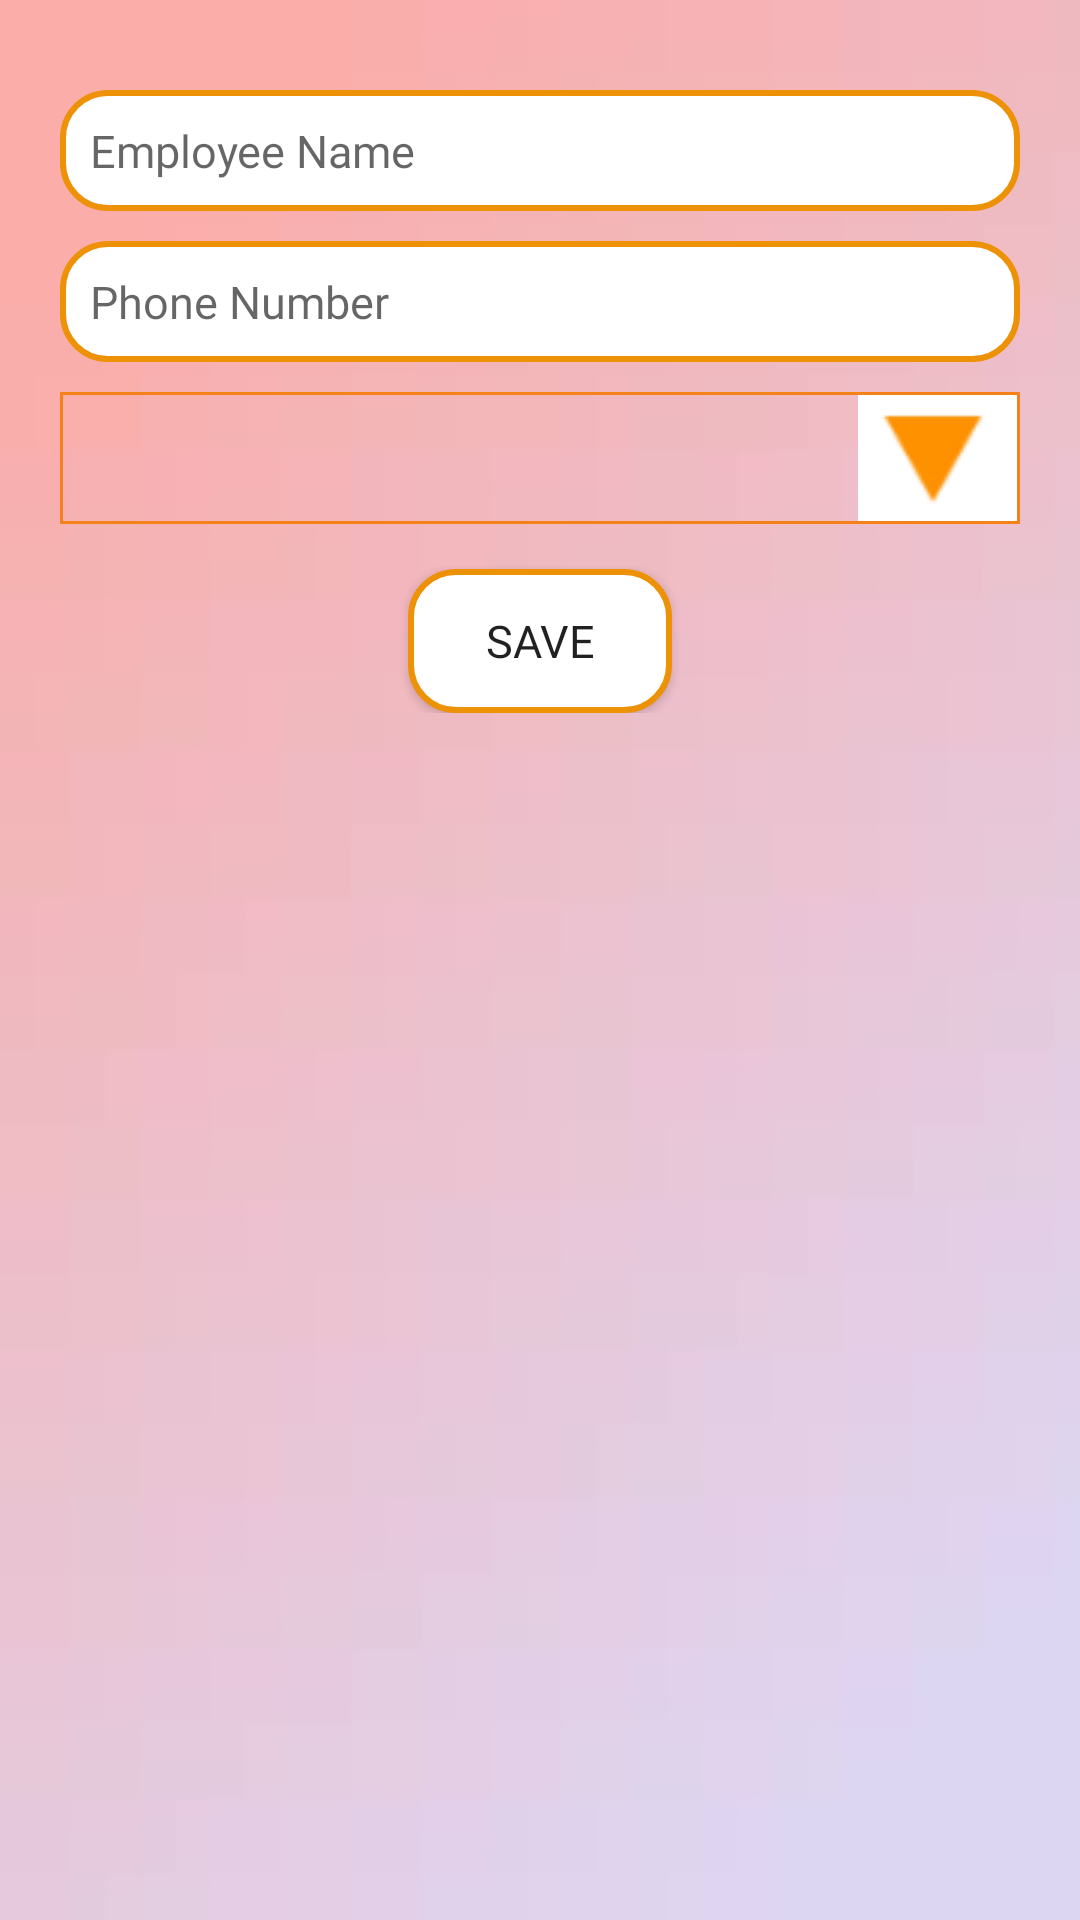

Write the Android layout XML for this screen, with the resource values it uses.
<!-- AndroidManifest.xml: application theme AppTheme -->
<!-- res/layout/editbox.xml -->
<?xml version="1.0" encoding="utf-8"?>

<LinearLayout xmlns:android="http://schemas.android.com/apk/res/android"
    android:orientation="vertical" android:layout_width="300dp"
    android:layout_height="300dp"
    android:background="@drawable/color">

    <LinearLayout
        android:layout_width="match_parent"
        android:layout_height="wrap_content"
        android:orientation="vertical"
        android:padding="20dp"
        android:gravity="center">
        <android.support.design.widget.TextInputEditText
            android:padding="10dp"
            android:layout_width="match_parent"
            android:layout_height="wrap_content"
            android:layout_marginTop="10dp"
            android:inputType="text"
            android:textColor="@color/colorblack"
            android:textSize="@dimen/textsize_medium"
            android:background="@drawable/backgroundedittext"
            android:fontFamily="@font/roboto_tin"
            android:hint="Employee Name"
            android:id="@+id/emp_name"/>
        <android.support.design.widget.TextInputEditText
            android:padding="10dp"
            android:layout_width="match_parent"
            android:layout_height="wrap_content"
            android:layout_marginTop="10dp"
            android:inputType="number"
            android:textColor="@color/colorblack"
            android:textSize="@dimen/textsize_medium"
            android:background="@drawable/backgroundedittext"
            android:fontFamily="@font/roboto_tin"
            android:hint="Phone Number"
            android:id="@+id/emp_phone"/>

        <Spinner
            android:layout_width="match_parent"
            android:layout_height="wrap_content"
            android:padding="10dp"
            android:background="@drawable/spinner_border"
            android:layout_marginTop="10dp"
            android:id="@+id/spinner"
            >

        </Spinner>


        <Button
            android:layout_width="wrap_content"
            android:layout_height="wrap_content"
            android:background="@drawable/backgroundedittext"
            android:layout_marginTop="15dp"
            android:id="@+id/emp_save"
            android:textSize="@dimen/textsize_medium"
            android:fontFamily="@font/roboto_tin"
            android:text="SAVE"/>
    </LinearLayout>

</LinearLayout>
<!-- resources referenced by this layout -->
<resources>
  <color name="colorblack">#FF000000</color>
  <dimen name="textsize_medium">15dp</dimen>
  <!-- drawable backgroundedittext (drawable) -->
  <?xml version="1.0" encoding="utf-8"?>
  <shape xmlns:android="http://schemas.android.com/apk/res/android" >
      <solid android:color="#fff" />
      <stroke
          android:width="2dip"
          android:color="#ed9106" />
      <corners android:radius="15dip" />
  </shape>
  <!-- drawable color: jpg bitmap (drawable, 792 bytes) -->
  <!-- drawable spinner_border (drawable) -->
  <?xml version="1.0" encoding="utf-8"?>
  
  <selector xmlns:android="http://schemas.android.com/apk/res/android">
      <item><layer-list>
          <item><shape>
              <stroke android:width="1dp" android:color="#f58218" />
              <padding android:bottom="1dp" android:left="1dp" android:right="1dp" android:top="1dp" />
          </shape></item>
          <item ><bitmap android:gravity="right|center" android:src="@drawable/snip" />
          </item>
      </layer-list></item>
  </selector>
  <style name="AppTheme" parent="Theme.AppCompat.Light.DarkActionBar">
          
          <item name="colorPrimary">@color/colorPrimary</item>
          <item name="colorPrimaryDark">@color/colorPrimaryDark</item>
          <item name="colorAccent">@color/colorAccent</item>
      </style>
  <!-- drawable snip: png bitmap (drawable, 870 bytes) -->
  <color name="colorPrimary">#FD40FA</color>
  <color name="colorPrimaryDark">#F2F50ADC</color>
  <color name="colorAccent">#F73FD0</color>
</resources>
